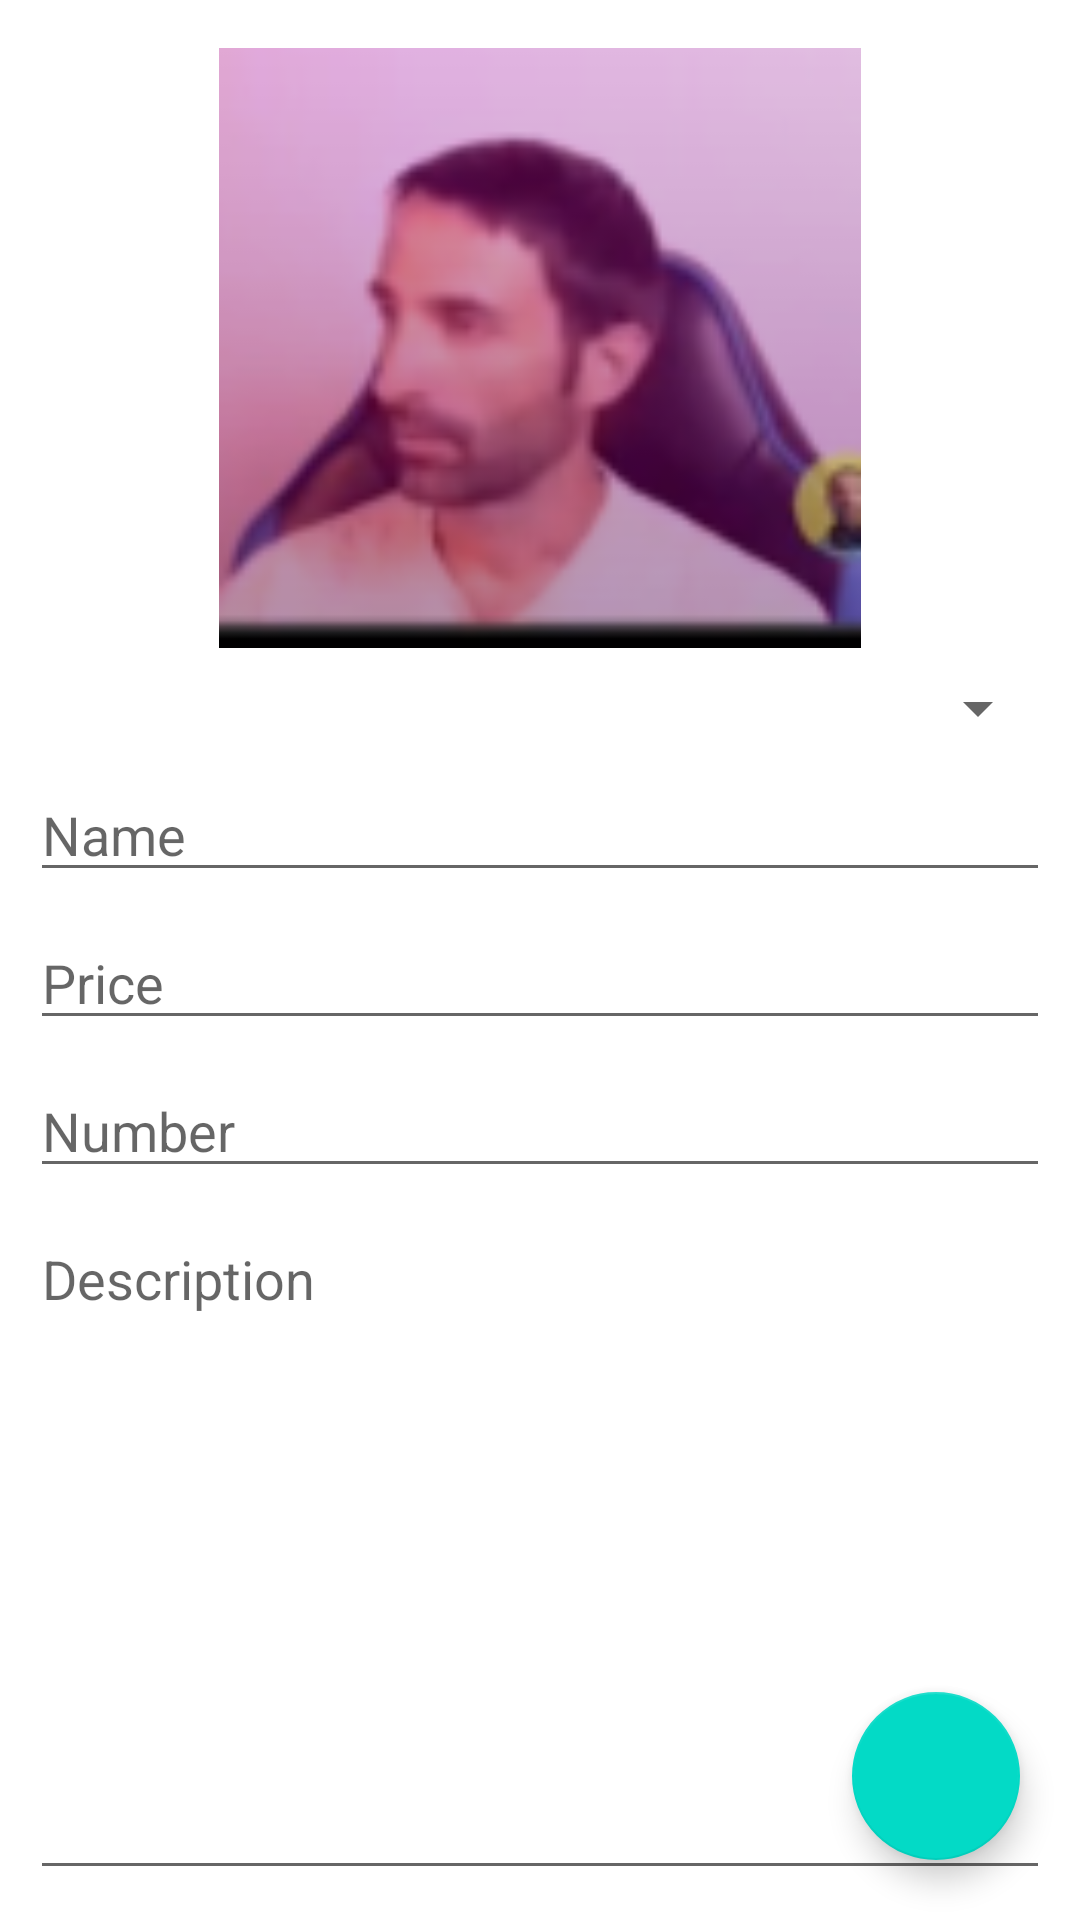

Android layout source for this screen:
<!-- AndroidManifest.xml: application theme Theme.NoToolBar -->
<!-- res/layout/edit_layout.xml -->
<?xml version="1.0" encoding="utf-8"?>
<androidx.constraintlayout.widget.ConstraintLayout xmlns:android="http://schemas.android.com/apk/res/android"
    xmlns:app="http://schemas.android.com/apk/res-auto"
    xmlns:tools="http://schemas.android.com/tools"
    android:layout_width="match_parent"
    android:layout_height="match_parent">

    <ImageView
        android:id="@+id/imItem"
        android:layout_width="0dp"
        android:layout_height="200dp"
        android:layout_marginStart="10dp"
        android:layout_marginTop="16dp"
        android:layout_marginEnd="10dp"
        android:onClick="onClickImage"
        android:src="@drawable/ghj"
        app:layout_constraintEnd_toEndOf="parent"
        app:layout_constraintHorizontal_bias="0.0"
        app:layout_constraintStart_toStartOf="parent"
        app:layout_constraintTop_toTopOf="parent"
        tools:srcCompat="@drawable/ghj" />


    <EditText
        android:id="@+id/edTitle"
        android:layout_width="0dp"
        android:layout_height="wrap_content"
        android:layout_marginTop="8dp"
        android:ems="10"
        android:hint="@string/edit_ac_title"
        android:inputType="textPersonName"
        app:layout_constraintEnd_toEndOf="@+id/imItem"
        app:layout_constraintHorizontal_bias="1.0"
        app:layout_constraintStart_toStartOf="@+id/imItem"
        app:layout_constraintTop_toBottomOf="@+id/spinner" />

    <EditText
        android:id="@+id/edPrice"
        android:layout_width="0dp"
        android:layout_height="wrap_content"
        android:layout_marginTop="8dp"
        android:ems="10"
        android:hint="@string/edit_ac_price"
        android:inputType="textPersonName"
        app:layout_constraintEnd_toEndOf="@+id/edTitle"
        app:layout_constraintStart_toStartOf="@+id/edTitle"
        app:layout_constraintTop_toBottomOf="@+id/edTitle" />

    <EditText
        android:id="@+id/edTel"
        android:layout_width="0dp"
        android:layout_height="wrap_content"
        android:layout_marginTop="8dp"
        android:ems="10"
        android:hint="@string/edit_ac_tel"
        android:inputType="textPersonName"
        app:layout_constraintEnd_toEndOf="@+id/edPrice"
        app:layout_constraintStart_toStartOf="@+id/edPrice"
        app:layout_constraintTop_toBottomOf="@+id/edPrice" />

    <EditText
        android:id="@+id/edDesc"
        android:layout_width="0dp"
        android:layout_height="0dp"
        android:layout_marginTop="8dp"
        android:layout_marginBottom="10dp"
        android:ems="10"
        android:gravity="top"
        android:hint="@string/edit_ac_description"
        android:inputType="textMultiLine|textPersonName"
        app:layout_constraintBottom_toBottomOf="parent"
        app:layout_constraintEnd_toEndOf="@+id/edTel"
        app:layout_constraintStart_toStartOf="@+id/edTel"
        app:layout_constraintTop_toBottomOf="@+id/edTel" />

    <Spinner
        android:id="@+id/spinner"
        android:layout_width="0dp"
        android:layout_height="wrap_content"
        android:layout_marginTop="8dp"
        app:layout_constraintEnd_toEndOf="@+id/imItem"
        app:layout_constraintStart_toStartOf="@+id/imItem"
        app:layout_constraintTop_toBottomOf="@+id/imItem" />

    <com.google.android.material.floatingactionbutton.FloatingActionButton
        android:id="@+id/floatingActionButton"
        android:layout_width="wrap_content"
        android:layout_height="wrap_content"
        android:layout_marginEnd="20dp"
        android:layout_marginBottom="20dp"
        android:clickable="true"
        android:onClick="onClickSavePost"
        app:layout_constraintBottom_toBottomOf="parent"
        app:layout_constraintEnd_toEndOf="parent"
        app:srcCompat="@drawable/ic_save" />

</androidx.constraintlayout.widget.ConstraintLayout>
<!-- resources referenced by this layout -->
<resources>
  <!-- drawable ghj: png bitmap (drawable, 20155 bytes) -->
  <string name="edit_ac_description">Description</string>
  <string name="edit_ac_price">Price</string>
  <string name="edit_ac_tel">Number</string>
  <string name="edit_ac_title">Name</string>
  <style name="Theme.NoToolBar" parent="Theme.MaterialComponents.DayNight.DarkActionBar">
  
              <item name="windowNoTitle">true</item>
              <item name="android:windowFullscreen">true</item>
          
      </style>
</resources>
